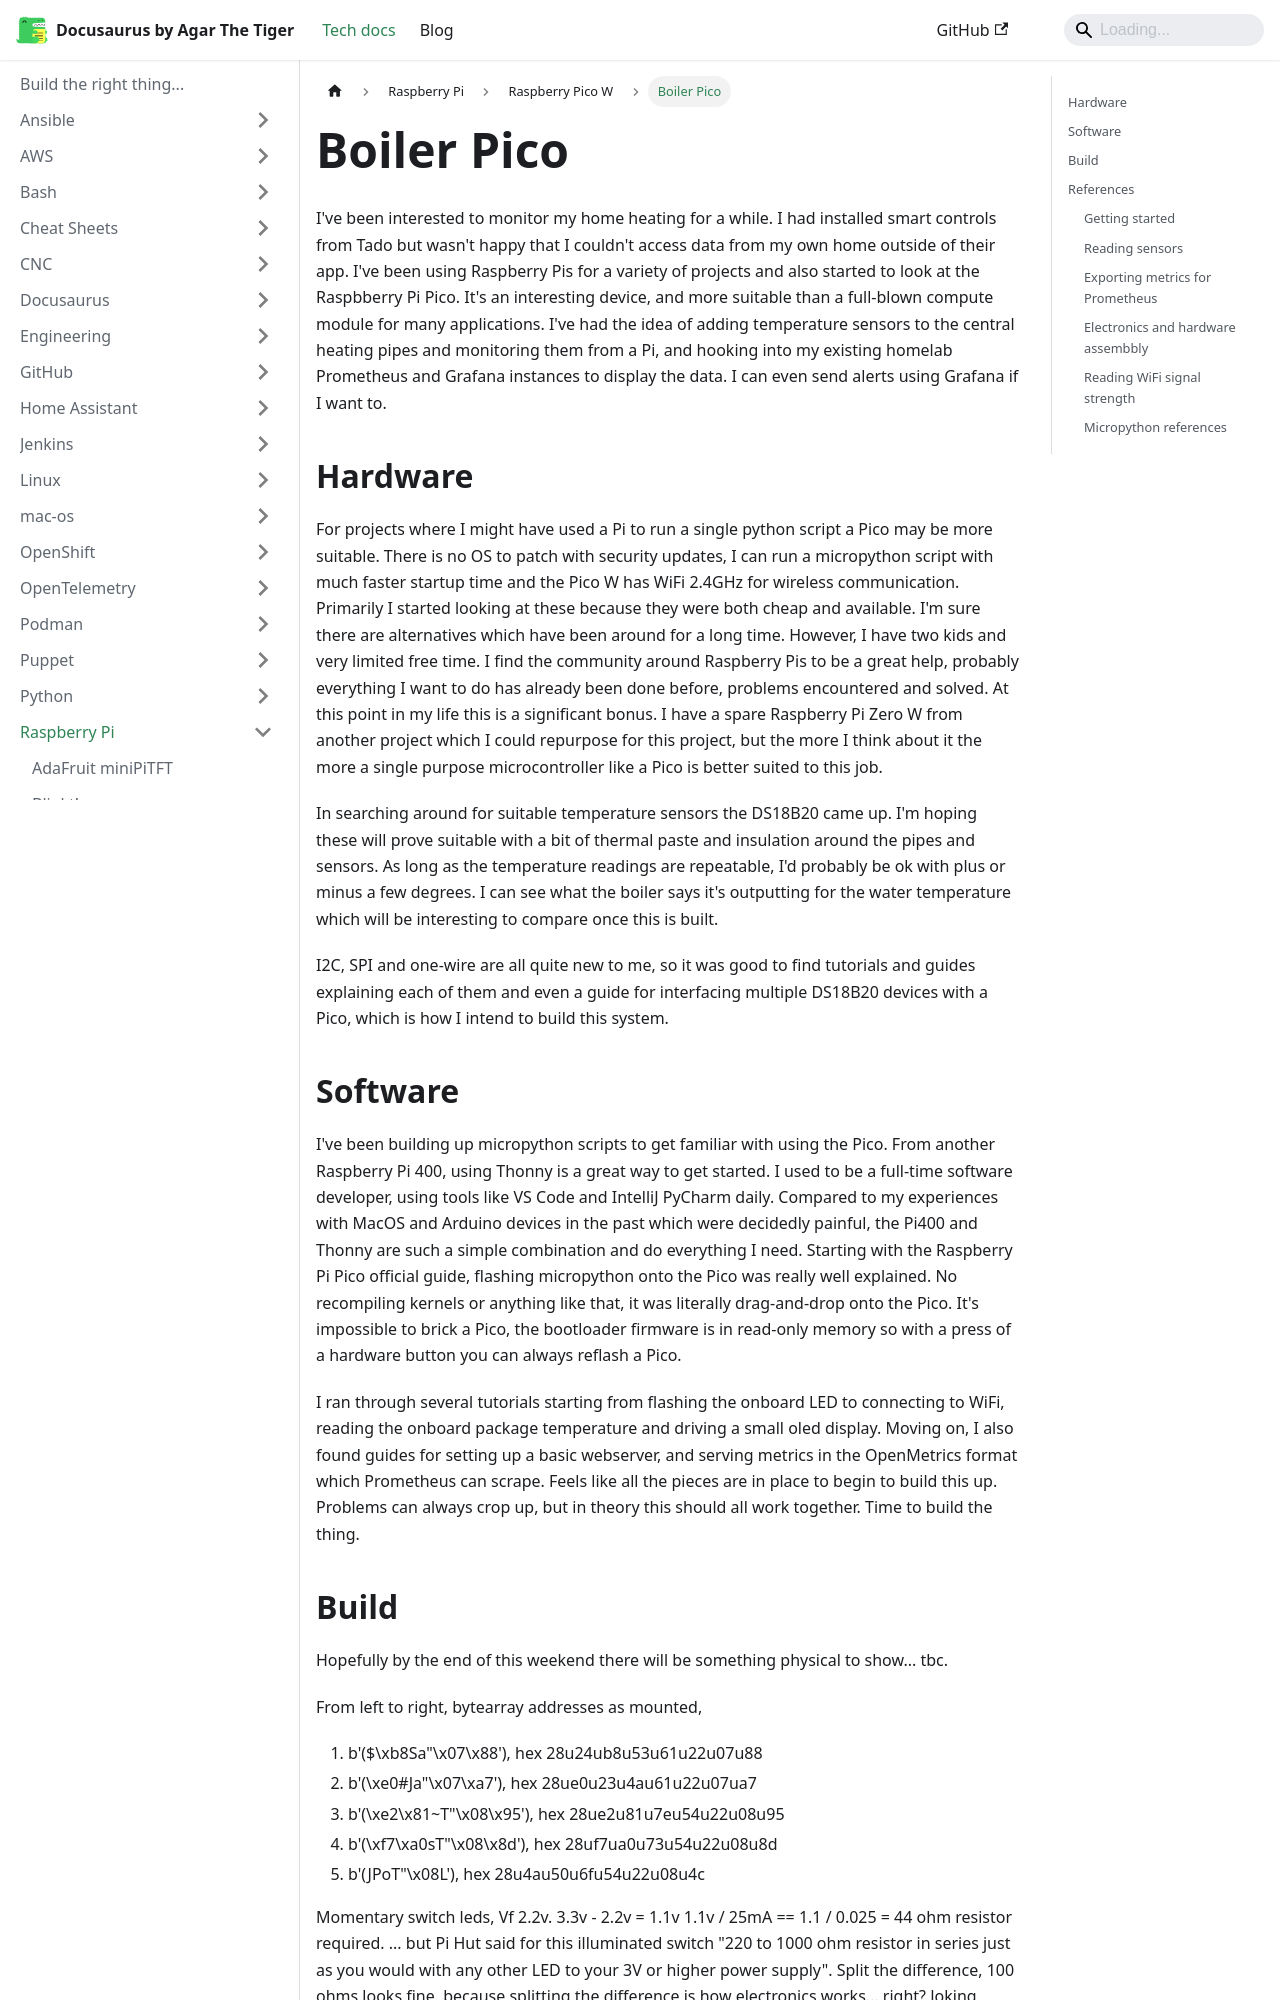

repository: agarthetiger/docusaurus · page: docs/raspberry-pi/pico/boiler-pico/index.html · generator: docusaurus

# Boiler Pico

I've been interested to monitor my home heating for a while. I had installed smart controls from Tado but wasn't happy that I couldn't access data from my own home outside of their app. I've been using Raspberry Pis for a variety of projects and also started to look at the Raspbberry Pi Pico. It's an interesting device, and more suitable than a full-blown compute module for many applications. I've had the idea of adding temperature sensors to the central heating pipes and monitoring them from a Pi, and hooking into my existing homelab Prometheus and Grafana instances to display the data. I can even send alerts using Grafana if I want to. 

## Hardware

For projects where I might have used a Pi to run a single python script a Pico may be more suitable. There is no OS to patch with security updates, I can run a micropython script with much faster startup time and the Pico W has WiFi 2.4GHz for wireless communication. Primarily I started looking at these because they were both cheap and available. I'm sure there are alternatives which have been around for a long time. However, I have two kids and very limited free time. I find the community around Raspberry Pis to be a great help, probably everything I want to do has already been done before, problems encountered and solved. At this point in my life this is a significant bonus. I have a spare Raspberry Pi Zero W from another project which I could repurpose for this project, but the more I think about it the more a single purpose microcontroller like a Pico is better suited to this job. 

In searching around for suitable temperature sensors the DS18B20 came up. I'm hoping these will prove suitable with a bit of thermal paste and insulation around the pipes and sensors. As long as the temperature readings are repeatable, I'd probably be ok with plus or minus a few degrees. I can see what the boiler says it's outputting for the water temperature which will be interesting to compare once this is built.

I2C, SPI and one-wire are all quite new to me, so it was good to find tutorials and guides explaining each of them and even a guide for interfacing multiple DS18B20 devices with a Pico, which is how I intend to build this system.
